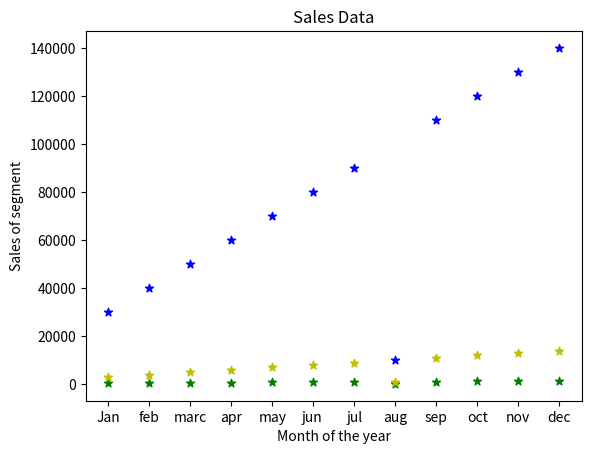

The matplotlib source for this figure:
import matplotlib.pyplot as plt
import numpy as np
w=np.array(["Jan","feb","marc","apr","may","jun ","jul","aug","sep","oct","nov","dec",])
x=np.array([300,400,500,600,700,800,900,100,1100,1200,1300,1400])
y=np.array([3000,4000,5000,6000,7000,8000,9000,1000,11000,12000,13000,14000])
z=np.array([30000,40000,50000,60000,70000,80000,90000,10000,110000,120000,130000,140000])

plt.scatter(w,x,color="g",marker="*")

plt.scatter(w,y,color="y",marker="*")
plt.scatter(w,z,color="b",marker="*")

plt.xlabel("Month of the year")
plt.ylabel("Sales of segment")
plt.title("Sales Data")



plt.show()
